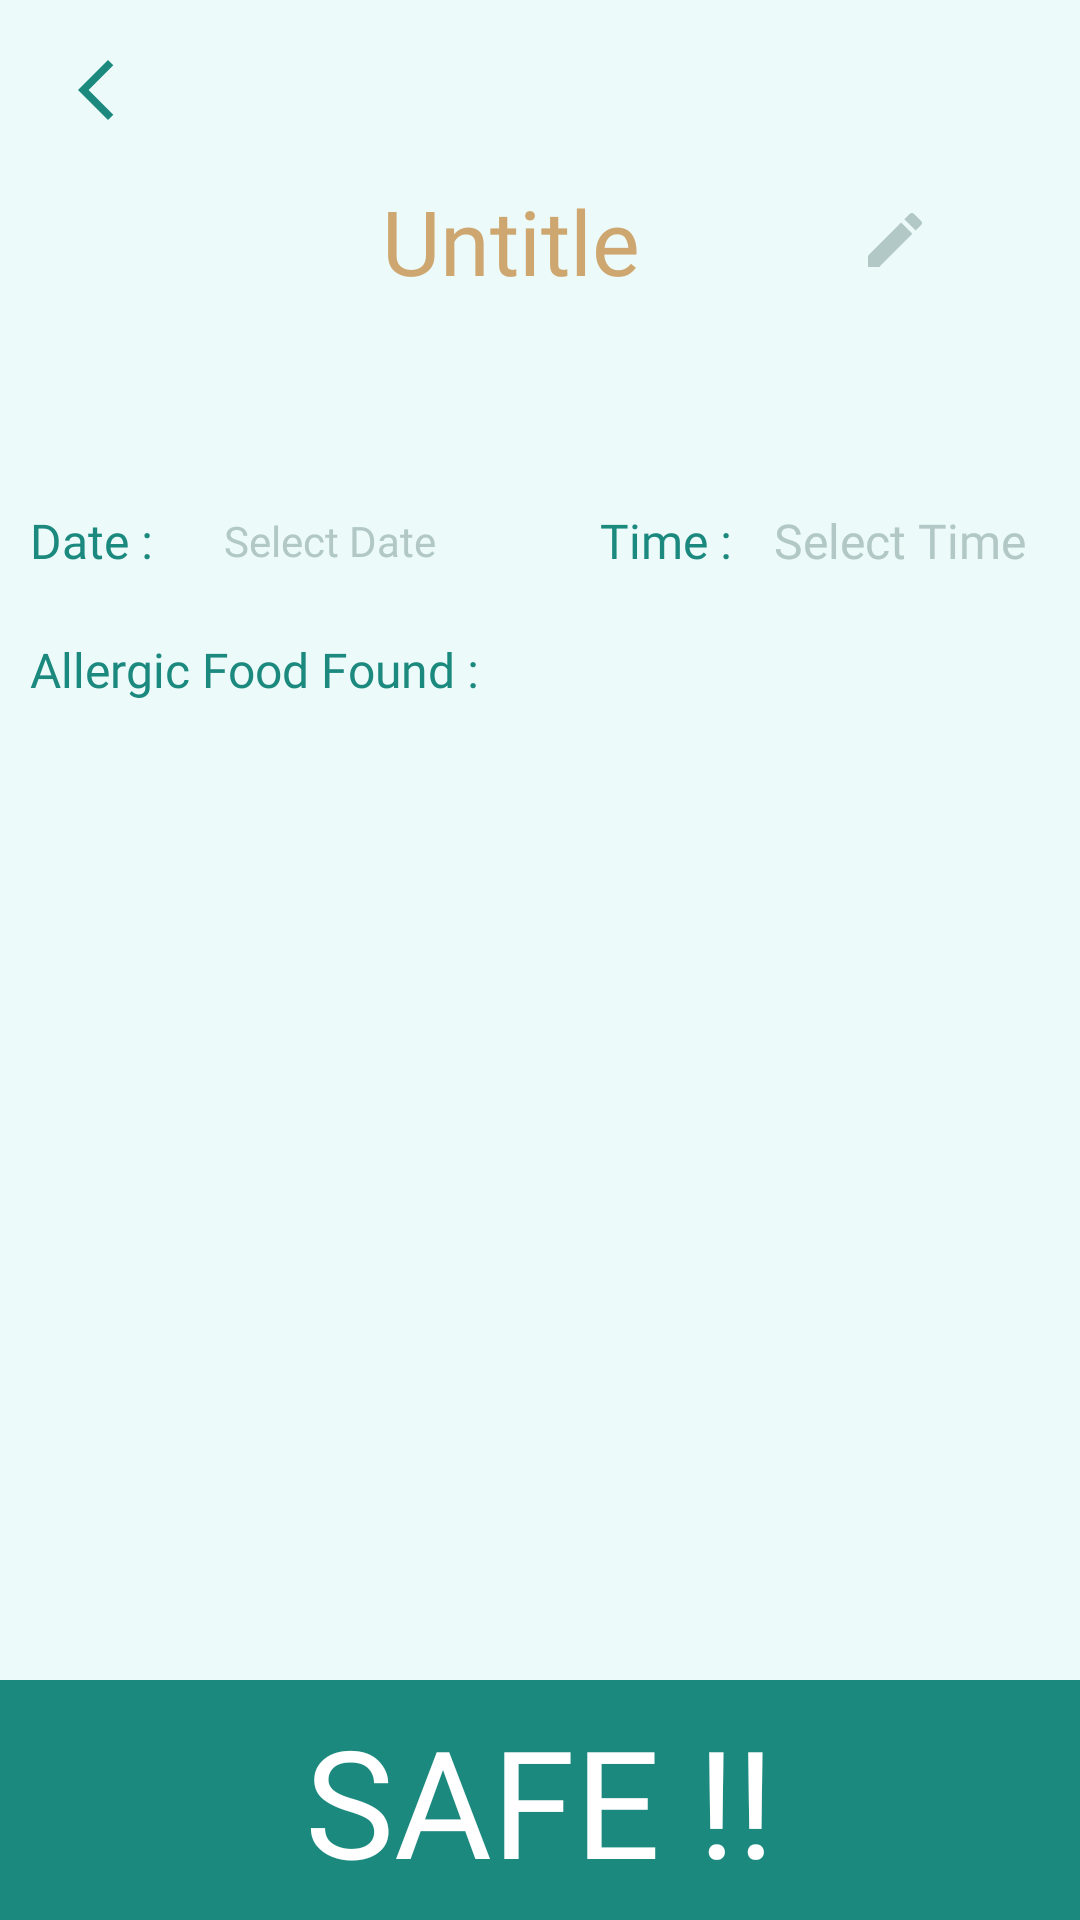

The Android layout XML behind this screen, and the referenced resources:
<!-- AndroidManifest.xml: application theme Theme.Illergi -->
<!-- res/layout/history_safe.xml -->
<?xml version="1.0" encoding="utf-8"?>
<RelativeLayout xmlns:android="http://schemas.android.com/apk/res/android"
    xmlns:app="http://schemas.android.com/apk/res-auto"
    xmlns:tools="http://schemas.android.com/tools"
    android:layout_width="match_parent"
    android:layout_height="match_parent">

    
    <RelativeLayout
        android:id="@+id/header"
        android:layout_width="match_parent"
        android:layout_height="60dp"
        android:layout_alignParentTop="true"
        android:background="@color/background">

        <ImageButton
            android:id="@+id/backArrow"
            android:layout_width="wrap_content"
            android:layout_height="wrap_content"
            android:layout_alignParentLeft="true"
            android:layout_alignParentTop="true"
            android:layout_alignParentBottom="true"
            android:layout_marginLeft="20dp"
            android:layout_marginTop="20dp"
            android:layout_marginBottom="20dp"
            android:background="@color/background"
            app:srcCompat="@drawable/icon_arrow"
            tools:ignore="VectorDrawableCompat" />














    </RelativeLayout>

    
    <RelativeLayout
        android:id="@+id/footer"
        android:layout_width="match_parent"
        android:layout_height="wrap_content"
        android:layout_alignParentBottom="true"
        android:gravity="center" >

        <View
            android:id="@+id/divider"
            android:layout_width="2000dp"
            android:layout_height="80dp"
            android:background="@color/green_2" />

        <TextView
            android:id="@+id/Safe"
            android:layout_width="wrap_content"
            android:layout_height="wrap_content"
            android:layout_centerHorizontal="true"
            android:layout_centerVertical="true"
            android:fontFamily="@font/prompt_bold"
            android:gravity="center"
            android:text="SAFE !!"
            android:textColor="@color/white"
            android:textSize="@dimen/illergi_size" />

    </RelativeLayout>

    
    <ScrollView
        android:id="@+id/scrollableContents"
        android:layout_width="fill_parent"
        android:layout_height="fill_parent"
        android:layout_above="@id/footer"
        android:layout_below="@id/header"
        android:background="@color/background">

        <androidx.constraintlayout.widget.ConstraintLayout
            android:layout_width="fill_parent"
            android:layout_height="wrap_content"
            android:gravity="center_horizontal"
            android:orientation="vertical">

            <LinearLayout
                android:id="@+id/titleLayout"
                android:layout_width="match_parent"
                android:layout_height="wrap_content"
                android:gravity="center"
                app:layout_constraintBottom_toTopOf="@+id/cropImageView"
                app:layout_constraintTop_toTopOf="parent">

                <EditText
                    android:id="@+id/untitleText"
                    android:layout_width="232dp"
                    android:layout_height="wrap_content"
                    android:layout_marginStart="5dp"
                    android:layout_marginLeft="5dp"
                    android:background="@color/background"
                    android:ems="10"
                    android:fontFamily="@font/prompt_medium"
                    android:gravity="center"
                    android:inputType="textPersonName"
                    android:text="Untitle"
                    android:textColor="@color/brown"
                    android:textSize="@dimen/change_text_size"
                    app:layout_constraintBottom_toTopOf="@+id/cropImageView"
                    app:layout_constraintEnd_toEndOf="@+id/cropImageView"
                    app:layout_constraintStart_toStartOf="@+id/cropImageView"
                    app:layout_constraintTop_toTopOf="parent" />

                <ImageButton
                    android:id="@+id/iconEdit"
                    android:layout_width="wrap_content"
                    android:layout_height="wrap_content"
                    android:background="@android:color/transparent"
                    android:foregroundGravity="center_horizontal"
                    app:layout_constraintBottom_toTopOf="@+id/cropImageView"
                    app:layout_constraintEnd_toEndOf="parent"
                    app:layout_constraintHorizontal_bias="0.955"
                    app:layout_constraintStart_toStartOf="@+id/Untitle"
                    app:layout_constraintTop_toTopOf="parent"
                    app:srcCompat="@drawable/icon_edit"
                    tools:ignore="VectorDrawableCompat" />
            </LinearLayout>

            <ImageView
                android:id="@+id/cropImageView"
                android:layout_width="wrap_content"
                android:layout_height="wrap_content"
                android:layout_alignParentLeft="true"
                android:layout_alignParentTop="true"
                android:layout_marginTop="30dp"
                app:layout_constraintBottom_toTopOf="@id/linearLayout6"
                app:layout_constraintEnd_toEndOf="parent"
                app:layout_constraintHorizontal_bias="0.496"
                app:layout_constraintStart_toStartOf="parent"
                app:layout_constraintTop_toBottomOf="@id/titleLayout"
                app:layout_constraintVertical_bias="0.301" />

            <LinearLayout
                android:id="@+id/linearLayout6"
                android:layout_width="wrap_content"
                android:layout_height="wrap_content"
                android:layout_marginTop="30dp"
                app:layout_constraintEnd_toEndOf="parent"
                app:layout_constraintStart_toStartOf="parent"
                app:layout_constraintTop_toBottomOf="@+id/cropImageView">

                <LinearLayout
                    android:id="@+id/dateLayout"
                    android:layout_width="wrap_content"
                    android:layout_height="wrap_content"
                    android:layout_marginEnd="20dp"
                    android:layout_marginRight="20dp"
                    android:gravity="center"
                    app:layout_constraintEnd_toStartOf="@+id/timeLayout"
                    app:layout_constraintStart_toStartOf="@+id/cropImageView"
                    app:layout_constraintTop_toBottomOf="@+id/cropImageView">

                    <TextView
                        android:id="@+id/Date"
                        android:layout_width="50dp"
                        android:layout_height="40dp"
                        android:fontFamily="@font/prompt_light"
                        android:gravity="center_vertical"
                        android:text="Date :"
                        android:textColor="@color/green_2"
                        android:textSize="@dimen/text_hint_size"
                        app:layout_constraintStart_toEndOf="@+id/backArrow"
                        app:layout_constraintTop_toBottomOf="@+id/cropImageView" />

                    <EditText
                        android:id="@+id/hintDate"
                        android:layout_width="100dp"
                        android:layout_height="40dp"
                        android:background="@color/background"
                        android:ems="10"
                        android:fontFamily="@font/prompt_light"
                        android:gravity="center"
                        android:hint="Select Date"
                        android:textColor="@color/green_1"
                        android:textColorHint="@color/textin"
                        android:textSize="@dimen/info" />
                </LinearLayout>

                <LinearLayout
                    android:id="@+id/timeLayout"
                    android:layout_width="wrap_content"
                    android:layout_height="wrap_content"
                    android:layout_marginStart="20dp"
                    android:layout_marginLeft="20dp"
                    android:gravity="center"
                    app:layout_constraintEnd_toEndOf="@+id/cropImageView"
                    app:layout_constraintTop_toBottomOf="@+id/cropImageView">

                    <TextView
                        android:id="@+id/TextTime"
                        android:layout_width="50dp"
                        android:layout_height="40dp"
                        android:fontFamily="@font/prompt_light"
                        android:gravity="center_vertical"
                        android:text="Time :"
                        android:textColor="@color/green_2"
                        android:textSize="@dimen/text_hint_size" />

                    <EditText
                        android:id="@+id/hintTime"
                        android:layout_width="100dp"
                        android:layout_height="40dp"
                        android:background="@color/background"
                        android:ems="10"
                        android:fontFamily="@font/prompt_light"
                        android:gravity="center"
                        android:hint="Select Time"
                        android:textColor="@color/green_1"
                        android:textColorHint="@color/textin"
                        android:textSize="@dimen/text_hint_size" />
                </LinearLayout>
            </LinearLayout>

            <TextView
                android:id="@+id/AllergicText"
                android:layout_width="340dp"
                android:layout_height="wrap_content"
                android:layout_marginTop="12dp"
                android:fontFamily="@font/prompt_light"
                android:text="Allergic Food Found :"
                android:textColor="@color/green_2"
                android:textSize="@dimen/text_hint_size"
                app:layout_constraintStart_toStartOf="@+id/linearLayout6"
                app:layout_constraintTop_toBottomOf="@+id/linearLayout6" />

        </androidx.constraintlayout.widget.ConstraintLayout>

    </ScrollView>

</RelativeLayout>
<!-- resources referenced by this layout -->
<resources>
  <color name="background">#ECFAF9</color>
  <color name="brown">#CEA770</color>
  <color name="green_1">#31C1B4</color>
  <color name="green_2">#1B897E</color>
  <color name="textin">#B2C8C6</color>
  <color name="white">#FFFFFFFF</color>
  <dimen name="change_text_size">30dp</dimen>
  <dimen name="illergi_size">50dp</dimen>
  <dimen name="info">14dp</dimen>
  <dimen name="text_hint_size">16dp</dimen>
  <!-- drawable icon_arrow (drawable) -->
  <vector xmlns:android="http://schemas.android.com/apk/res/android"
      android:width="24dp"
      android:height="24dp"
      android:tint="#1B897E"
      android:viewportWidth="24"
      android:viewportHeight="24">
      <path
          android:fillColor="@color/white"
          android:pathData="M17.77,3.77l-1.77,-1.77l-10,10l10,10l1.77,-1.77l-8.23,-8.23z" />
  </vector>
  <!-- drawable icon_clear_green (drawable) -->
  <vector xmlns:android="http://schemas.android.com/apk/res/android"
      android:width="50dp"
      android:height="50dp"
      android:tint="#1B897E"
      android:viewportWidth="50"
      android:viewportHeight="50">
      <path
          android:fillColor="@android:color/white"
          android:pathData="M19,6.41L17.59,5 12,10.59 6.41,5 5,6.41 10.59,12 5,17.59 6.41,19 12,13.41 17.59,19 19,17.59 13.41,12z" />
  </vector>
  <!-- drawable icon_edit (drawable) -->
  <vector android:height="24dp" android:tint="#B2C8C6"
      android:viewportHeight="24" android:viewportWidth="24"
      android:width="24dp" xmlns:android="http://schemas.android.com/apk/res/android">
      <path android:fillColor="@android:color/white" android:pathData="M3,17.25V21h3.75L17.81,9.94l-3.75,-3.75L3,17.25zM20.71,7.04c0.39,-0.39 0.39,-1.02 0,-1.41l-2.34,-2.34c-0.39,-0.39 -1.02,-0.39 -1.41,0l-1.83,1.83 3.75,3.75 1.83,-1.83z"/>
  </vector>
  <style name="Theme.Illergi" parent="Theme.MaterialComponents.DayNight.NoActionBar">
          
          <item name="colorPrimary">@color/green_1</item>
          <item name="colorPrimaryVariant">@color/green_2</item>
          <item name="colorOnPrimary">@color/white</item>
          
          <item name="colorSecondary">@color/teal_200</item>
          <item name="colorSecondaryVariant">@color/teal_700</item>
          <item name="colorOnSecondary">@color/black</item>
          
          <item name="android:statusBarColor" tools:targetApi="l">?attr/colorPrimaryVariant</item>
          
      </style>
  <color name="teal_200">#FF03DAC5</color>
  <color name="teal_700">#FF018786</color>
  <color name="black">#FF000000</color>
</resources>
